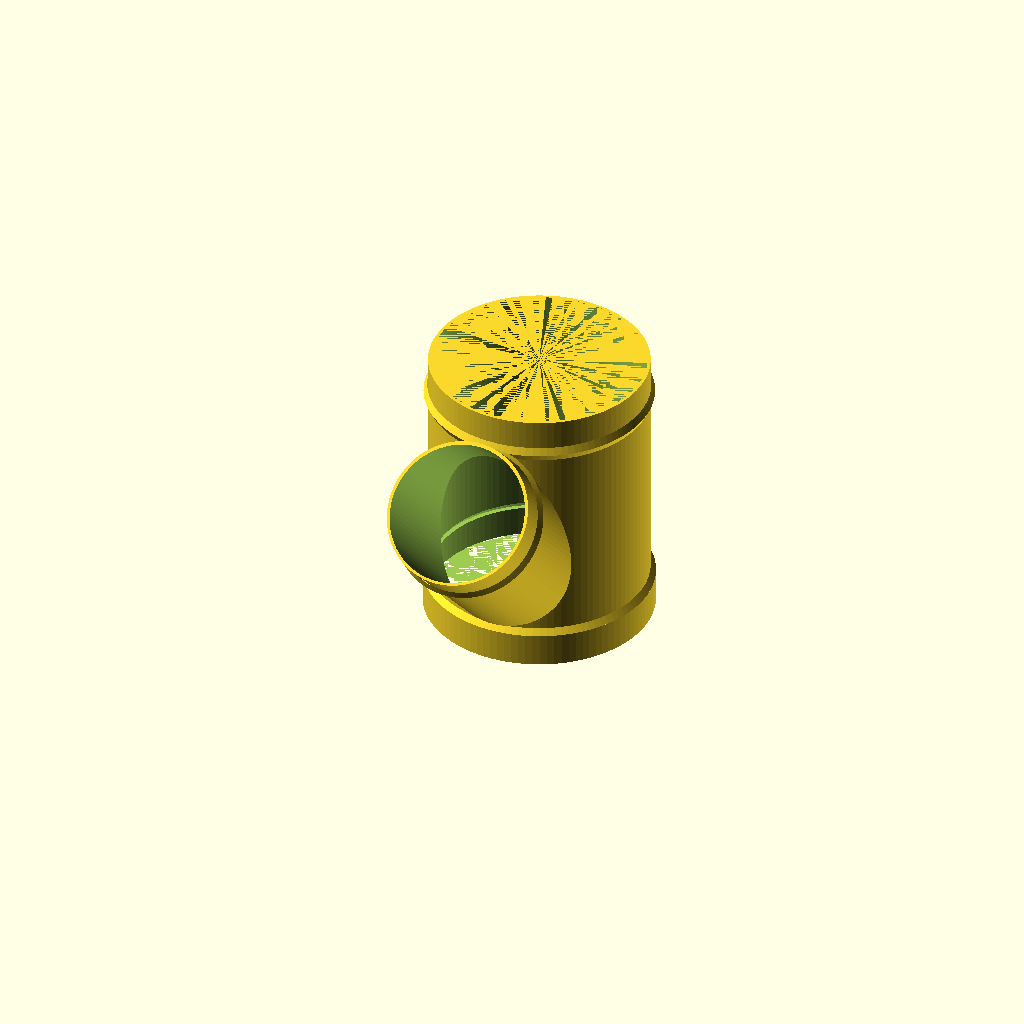
Cell 1: the model at its default parameters.
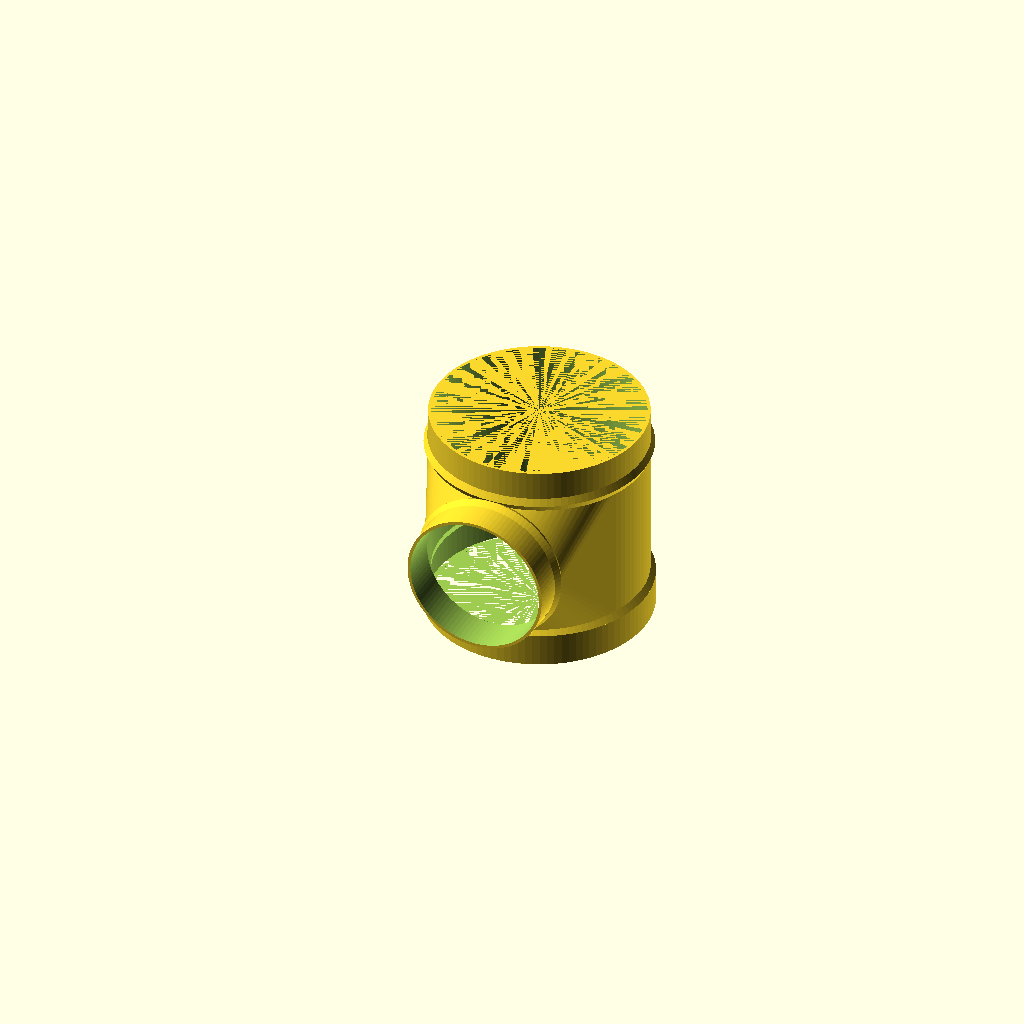
Cell 2: winkel = 90 (everything else at default).
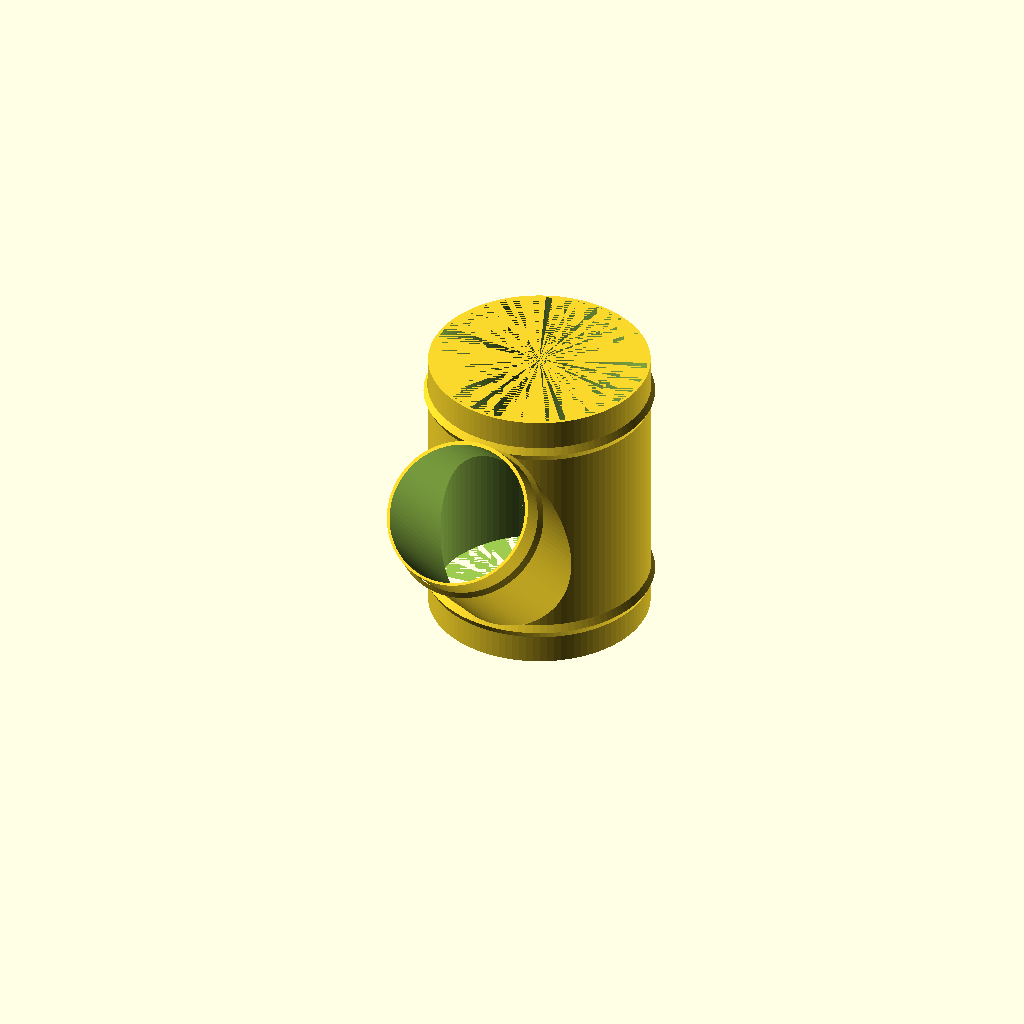
Cell 3: flansch = false (everything else at default).
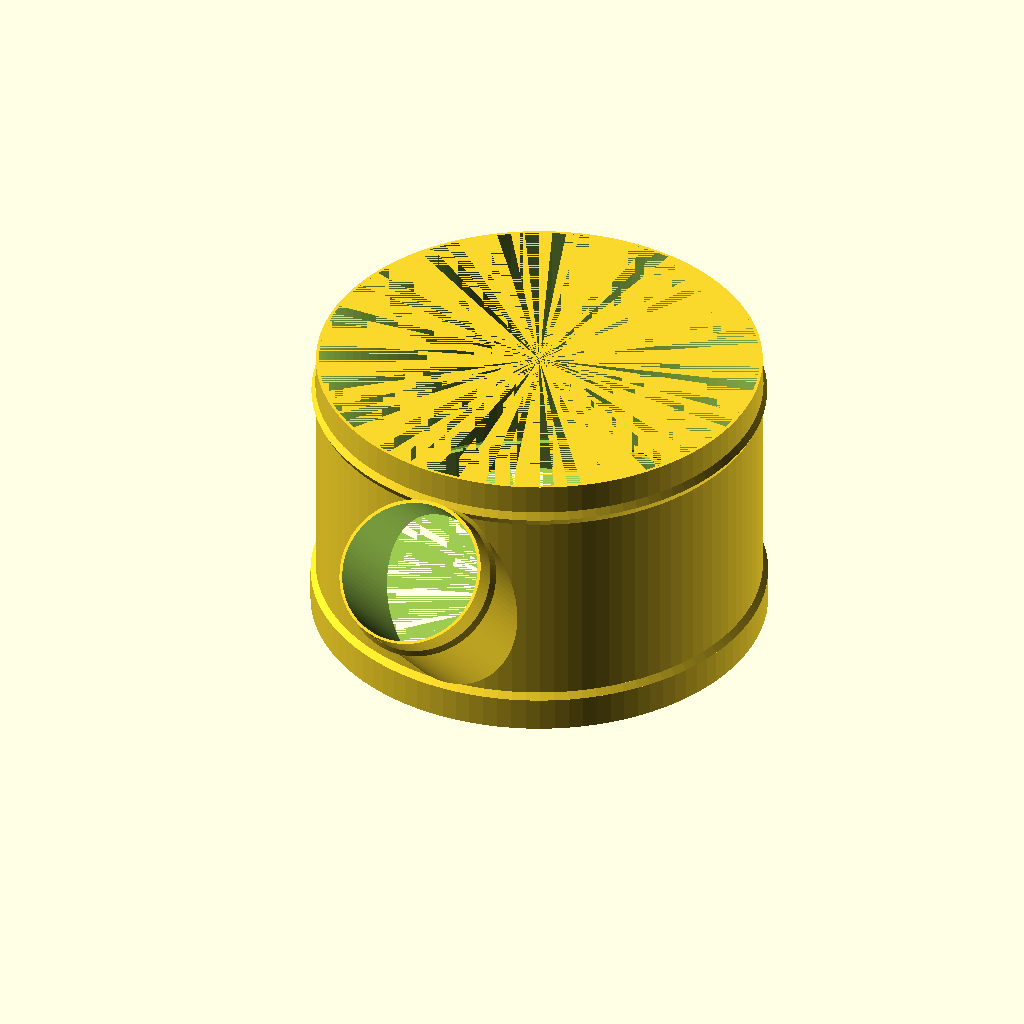
Cell 4: nw1 = 300 (everything else at default).
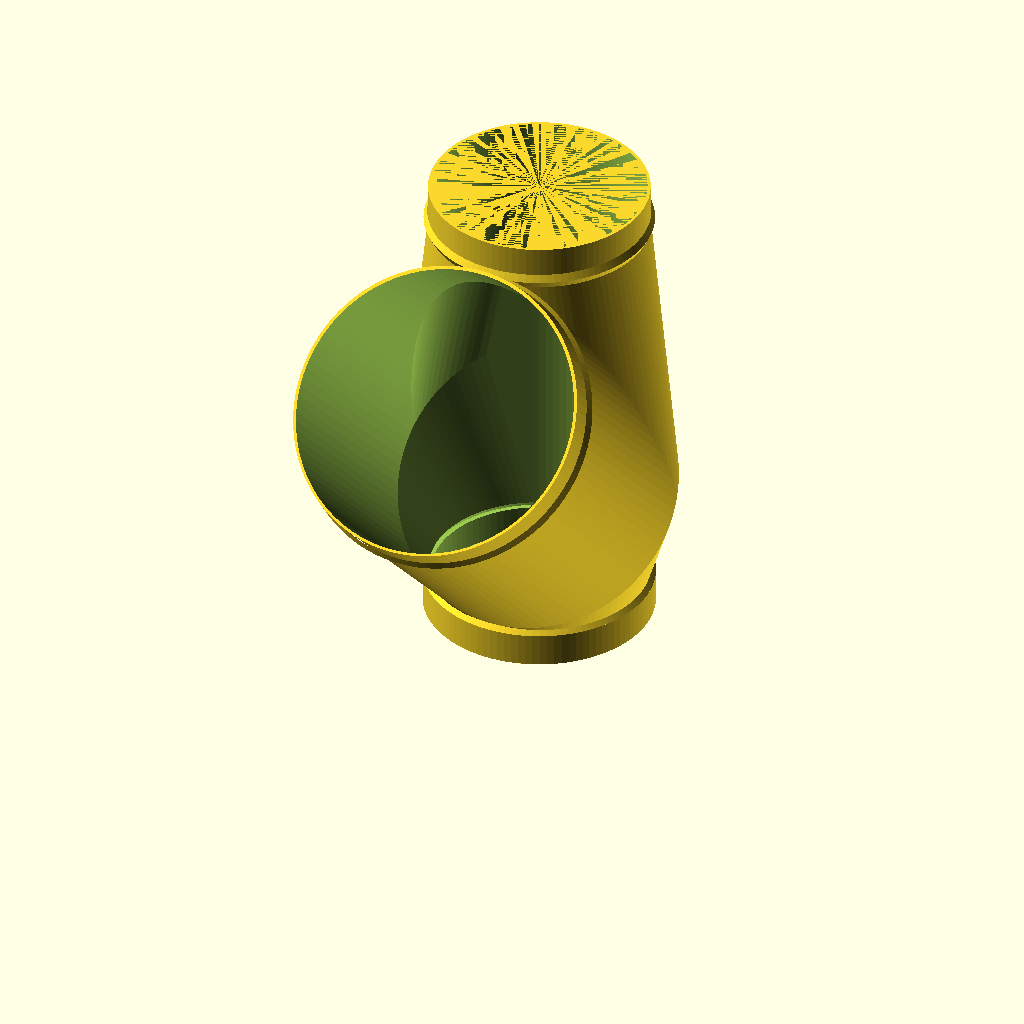
Cell 5 — nw2 set to 200, the other parameters unchanged.
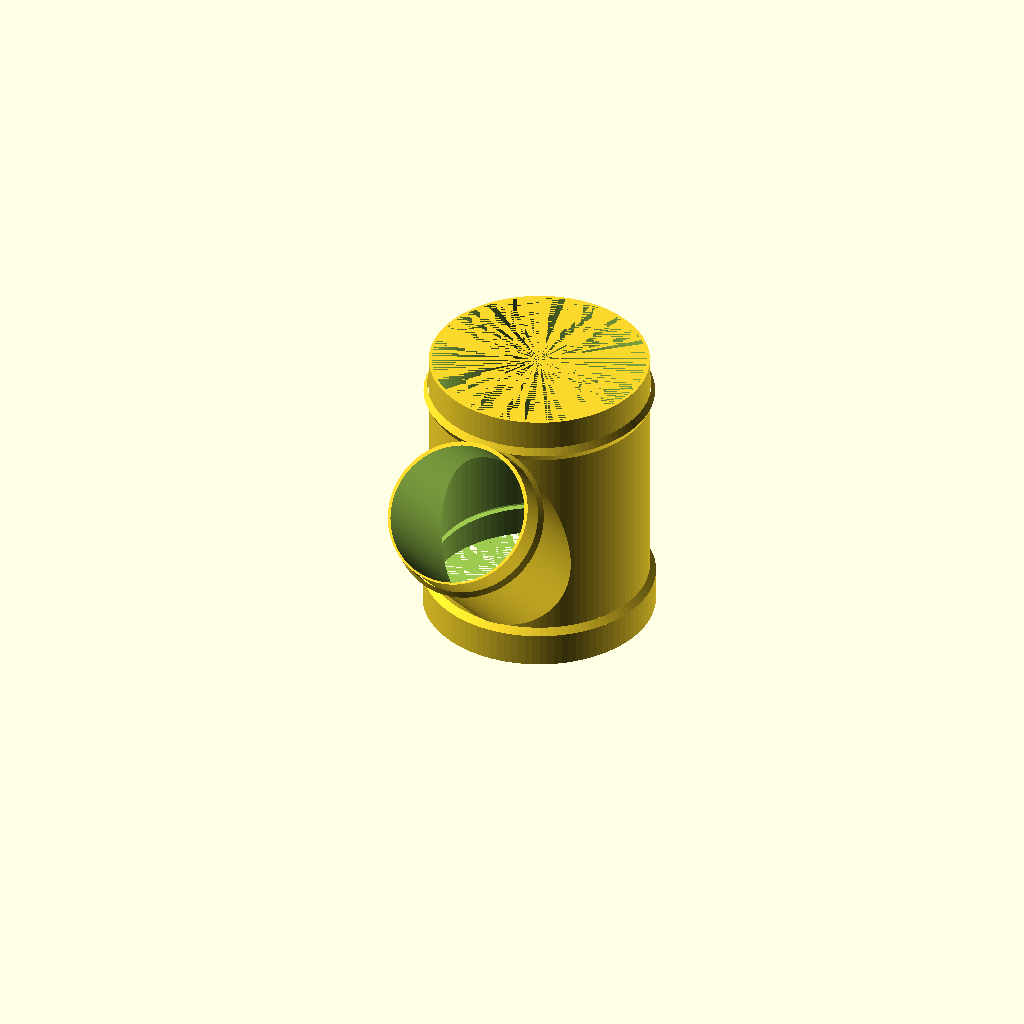
Cell 6 — tol set to 2, the other parameters unchanged.
One fixed orthographic camera (rotation 55°, 0°, 25°; colour scheme Cornfield) for every cell.
Source of the model, inputs/thingiverse/files/thing-3087869/files/winkelanschluss.scad:
$fn=100;

// Nennweite 1
nw1=150; 

// Nennweite 2
nw2=100;

// Drucktoleranz
tol=1;

// Länge des Randes
rand=25;

// Verlängerung wegen Zusammenstossen
ausgleich=3;

// Winkel des Anschlusstücks 
winkel=45; //[10:90]

// Materialstärke
staerke=2.08;

// Wulststärke
wulst=5;

// Wulsthöhe
wulsth=10;

// Unten als Flansch
flansch=true;

h1=nw2/sin(winkel);
h2=h1*cos(winkel);

difference() {
    union() {
            translate([0,0,-rand]) cylinder(d=nw1-tol,h=h1+2*rand+ausgleich);
        hull() {
            translate([0,0,0]) cylinder(d=nw1-tol,h=h1);
            translate([0,(-nw1+tol)/2,0]) rotate([winkel,0,0]) translate([0,nw2/2,0]) cylinder(d=nw2-tol,h=1);
        }
         
        translate([0,(-nw1+tol)/2,0]) rotate([winkel,0,0]) translate([0,nw2/2,0]) 
       {   cylinder(d=nw2-tol,h=h2+rand+ausgleich);
           translate([0,0,h2-wulsth/2+ausgleich]) rotate_extrude() translate([nw2/2,0,0])  polygon( points=[[0,0],[wulst/2,wulsth/2],[0,wulsth]] );
       }
       if (!flansch) translate([0,0,-wulsth/2]) rotate_extrude() translate([nw1/2,0,0]) polygon( points=[[0,0],[wulst/2,wulsth/2],[0,wulsth]] );
       else { 
           translate([0,0,-rand]) cylinder(d=nw1+3*staerke,h=rand-staerke);
           translate([0,0,-staerke]) cylinder(d1=nw1+3*staerke,d2=nw1-tol,h=2*staerke);
       }
           
       translate([0,0,h1-wulsth/2+ausgleich]) rotate_extrude() translate([nw1/2,0,0]) polygon( points=[[0,0],[wulst/2,wulsth/2],[0,wulsth]] );
    }
    translate([0,0,-rand]) cylinder(d=nw1-tol-2*staerke,h=h1+2*rand+ausgleich);
        translate([0,-nw1/2,0]) rotate([winkel,0,0]) translate([0,nw2/2,0])        cylinder(d=nw2-tol-2*staerke,h=h2+rand+ausgleich);
    hull() {
        translate([0,0,0]) cylinder(d=nw1-tol-2*staerke,h=h1);
        translate([0,-nw1/2,0]) rotate([winkel,0,0]) translate([0,nw2/2,0])        cylinder(d=nw2-tol-2*staerke,h=1);
    }

    if (flansch) {
        translate([0,0,-rand]) cylinder(d=nw1+tol,h=rand-staerke);
        translate([0,0,-staerke]) cylinder(d1=nw1+tol,d2=nw1+tol-2*staerke,h=2*staerke);
    }

}
Customizer parameters (derived from the source; name, type, default, range or options):
nw1: number, default 150
nw2: number, default 100
tol: number, default 1
rand: number, default 25
ausgleich: number, default 3
winkel: number, default 45, range 10 to 90
staerke: number, default 2.08
wulst: number, default 5
wulsth: number, default 10
flansch: bool, default true
